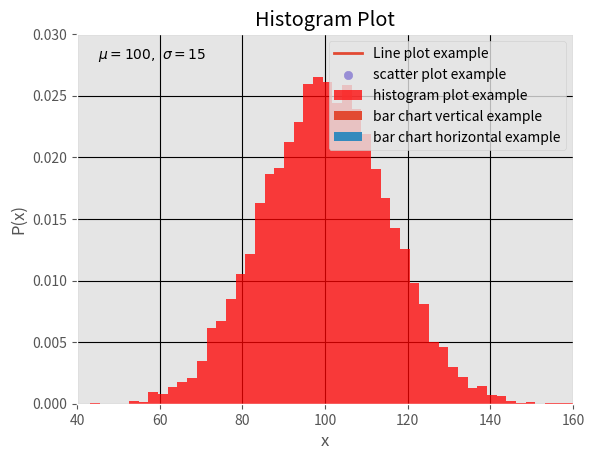

Generate this figure with matplotlib:
#  Figure — This is a whole figure that may contain one or more axes (plots).
# You can think of a figure as a canvas that contains plots.
# • Axes — This is what we generally think of as a plot.
# A figure can contain many axes. It contains two or three (in the case of 3D) axis objects. Each axes has a title, an x- label, and a y-label.
# • Axis — They are the number line like objects that generate the graph limits.
# • Artist — Everything that can be seen on the figure is an artist. Examples include text
# objects, Line2D objects, and collection objects.

import numpy as np
from matplotlib import pyplot as plt
from matplotlib import style


def main():

    # x and y datalist

    x = [1, 2, 3, 4, 5, 6, 7, 8, 9, 10]
    y = [10, 20, 30, 40, 50, 60, 70, 80, 90, 100]

    # set plot style
    style.use('ggplot')

    # line plot example
    plt.plot(x, y, label='Line plot example', linewidth=2)
    plt.legend()
    plt.grid(True, color='black')
    plt.ylabel('y axis')
    plt.xlabel('axis')
    plt.title('Line Plot')
    plt.show()

    # bar chart vertical example
    plt.bar(x, y, label="bar chart vertical example", align='center')
    plt.legend()
    plt.grid(True, color="k")
    plt.ylabel('y axis')
    plt.xlabel('x axis')
    plt.title('Bar Chart Vertical')
    plt.show()

    # bar chart horizontal example
    plt.barh(x, y, label="bar chart horizontal example", align='center')
    plt.legend()
    plt.grid(True, color="k")
    plt.ylabel('y axis')
    plt.xlabel('x axis')
    plt.title('Bar Chart Horizontal')
    plt.show()

    # scatter plot example
    plt.scatter(x, y, label="scatter plot example")
    plt.legend()
    plt.grid(True, color="k")
    plt.ylabel('y axis')
    plt.xlabel('x axis')
    plt.title('Scatter Plot')
    plt.show()

    # histogram plot example
    mu, sigma = 100, 15
    x = mu + sigma * np.random.randn(10000)
    n, bins, patches = plt.hist(x, 50, density=1, facecolor='r', alpha=0.75,
                                label="histogram plot example")
    plt.text(45, 0.028, r'$\mu=100,\ \sigma=15$')
    plt.axis([40, 160, 0, 0.03])
    plt.legend()
    plt.grid(True, color="k")
    plt.xlabel("x")
    plt.ylabel("P(x)")
    plt.title("Histogram Plot")
    plt.show()


if __name__ == '__main__':
    main()
